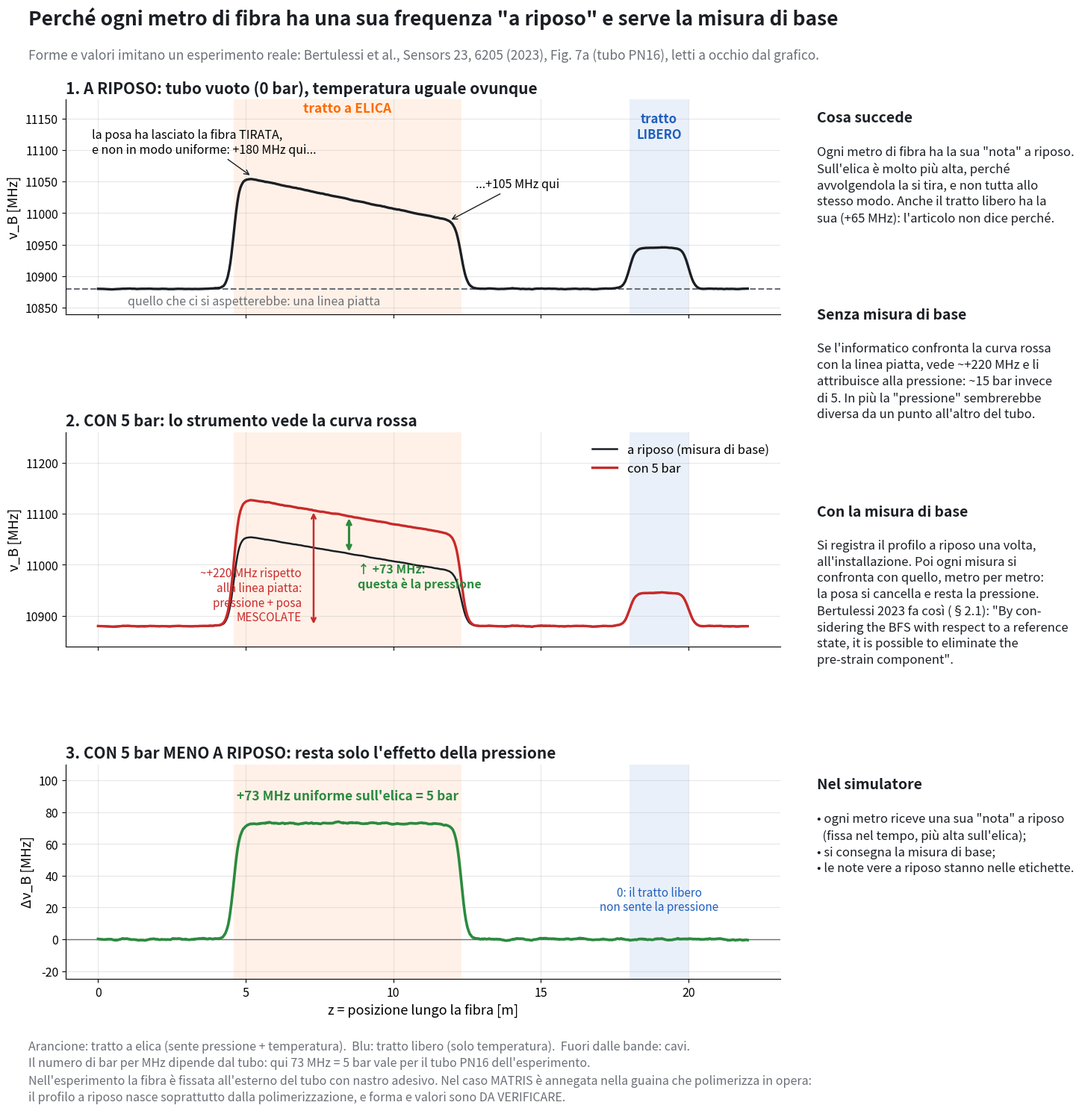

This figure's Python source: (Note: this script raises an exception after producing the figure.)
"""
Disegno esplicativo: perché ogni metro di fibra ha una sua frequenza "a riposo" e perché serve la misura di base.

I profili imitano Bertulessi et al., Sensors 23, 6205 (2023), Fig. 7a (tubo PN16, 0 e 5 bar).
I valori sono letti A OCCHIO dal grafico: servono a dare forma e ordini di grandezza, non sono dati.
Uso:  python docs/img/frequenza_a_riposo.py   ->  docs/img/frequenza-a-riposo.png
"""
from pathlib import Path

import matplotlib

matplotlib.use("Agg")
import matplotlib.pyplot as plt
import numpy as np

ARANCIO, BLU, GRIGIO, ROSSO, VERDE, TESTO = "#ff6a00", "#1f5fbf", "#6b6f76", "#c92a2a", "#2b8a3e", "#1b1f24"
z = np.linspace(0, 22, 1101)
EL0, EL1 = 4.6, 12.3            # tratto a elica (Fig. 7a: circa 4-12,5 m)
LI0, LI1 = 18.0, 20.0           # tratto libero per la temperatura (Fig. 7a: 18-20 m)
BASE = 10880.0                  # MHz, fibra non tirata (Fig. 7a, fuori dall'elica)

rng = np.random.default_rng(7)
piccole = np.convolve(rng.normal(0, 1.2, z.size), np.ones(15) / 15, mode="same")   # piccole differenze tra metri


def sul(a, b, larghezza=0.4):
    """1 dentro [a, b], 0 fuori, con bordi morbidi (la risoluzione dello strumento è ~1-2 m)."""
    return 1 / (1 + np.exp(-(z - a) / larghezza * 4)) * 1 / (1 + np.exp((z - b) / larghezza * 4))


# a riposo: fibra tirata dalla posa sull'elica (non uniforme: da ~+180 a ~+105 MHz), un po' anche sul tratto libero
pre_elica = sul(EL0, EL1) * np.interp(z, [EL0, EL1], [180, 105])
pre_libero = sul(LI0, LI1) * 65
riposo = BASE + pre_elica + pre_libero + piccole
pressione = sul(EL0, EL1) * 73                    # 5 bar: +73 MHz sull'elica (Bertulessi 2023, §3.1)
cinque_bar = riposo + pressione + np.convolve(rng.normal(0, 1.2, z.size), np.ones(15) / 15, mode="same")

fig, axs = plt.subplots(3, 1, figsize=(16.5, 15.5), dpi=100, sharex=True,
                        gridspec_kw=dict(hspace=0.55, top=0.9, bottom=0.14, left=0.08, right=0.66))
fig.suptitle("Perché ogni metro di fibra ha una sua frequenza \"a riposo\" e serve la misura di base",
             fontsize=19, fontweight="bold", color=TESTO, x=0.05, ha="left")
fig.text(0.05, 0.935, "Forme e valori imitano un esperimento reale: Bertulessi et al., Sensors 23, 6205 (2023), "
         "Fig. 7a (tubo PN16), letti a occhio dal grafico.", fontsize=12.5, color=GRIGIO)


def sfondo(ax):
    ax.axvspan(EL0, EL1, color=ARANCIO, alpha=0.09, lw=0)
    ax.axvspan(LI0, LI1, color=BLU, alpha=0.09, lw=0)
    ax.grid(alpha=0.3)
    ax.spines[["top", "right"]].set_visible(False)
    ax.tick_params(labelsize=11.5)


# 1. a riposo
ax = axs[0]
sfondo(ax)
ax.axhline(BASE, color=GRIGIO, ls="--", lw=1.5)
ax.plot(z, riposo, color=TESTO, lw=2.4)
ax.set_ylim(10840, 11180)
ax.set_ylabel("ν_B [MHz]", fontsize=13)
ax.set_title("1. A RIPOSO: tubo vuoto (0 bar), temperatura uguale ovunque", fontsize=15, fontweight="bold",
             loc="left", color=TESTO)
ax.text((EL0 + EL1) / 2, 11160, "tratto a ELICA", ha="center", fontsize=12.5, color=ARANCIO, fontweight="bold")
ax.text((LI0 + LI1) / 2, 11160, "tratto\nLIBERO", ha="center", va="top", fontsize=12, color=BLU, fontweight="bold")
ax.text(1.0, BASE - 25, "quello che ci si aspetterebbe: una linea piatta", fontsize=11.5, color=GRIGIO)
ax.annotate("la posa ha lasciato la fibra TIRATA,\ne non in modo uniforme: +180 MHz qui...",
            xy=(EL0 + 0.6, BASE + 178), xytext=(-0.2, 11095), fontsize=11.5,
            arrowprops=dict(arrowstyle="->", color=TESTO))
ax.annotate("...+105 MHz qui", xy=(EL1 - 0.4, BASE + 108), xytext=(12.8, 11040), fontsize=11.5,
            arrowprops=dict(arrowstyle="->", color=TESTO))

# 2. con 5 bar
ax = axs[1]
sfondo(ax)
ax.plot(z, riposo, color=TESTO, lw=1.8, label="a riposo (misura di base)")
ax.plot(z, cinque_bar, color=ROSSO, lw=2.4, label="con 5 bar")
ax.set_ylim(10840, 11260)
ax.set_ylabel("ν_B [MHz]", fontsize=13)
ax.set_title("2. CON 5 bar: lo strumento vede la curva rossa", fontsize=15, fontweight="bold", loc="left", color=TESTO)
ax.legend(fontsize=12, loc="upper right", frameon=False)
x0 = 8.5
i = np.argmin(abs(z - x0))
ax.annotate("", xy=(x0, cinque_bar[i]), xytext=(x0, riposo[i]),
            arrowprops=dict(arrowstyle="<->", color=VERDE, lw=2.2))
ax.text(x0 + 0.3, riposo[i] - 45, "\u2191 +73 MHz:\nquesta è la pressione", fontsize=11.5,
        color=VERDE, va="center", fontweight="bold")
ax.annotate("", xy=(x0 - 1.2, cinque_bar[i - 60]), xytext=(x0 - 1.2, BASE),
            arrowprops=dict(arrowstyle="<->", color=ROSSO, lw=1.8))
ax.text(x0 - 1.6, BASE + 60, "~+220 MHz rispetto\nalla linea piatta:\npressione + posa\nMESCOLATE",
        fontsize=11, color=ROSSO, ha="right", va="center")

# 3. differenza
ax = axs[2]
sfondo(ax)
diff = cinque_bar - riposo
ax.axhline(0, color=GRIGIO, lw=1)
ax.plot(z, diff, color=VERDE, lw=2.6)
ax.set_ylim(-25, 110)
ax.set_ylabel("Δν_B [MHz]", fontsize=13)
ax.set_xlabel("z = posizione lungo la fibra [m]", fontsize=13)
ax.set_title("3. CON 5 bar MENO A RIPOSO: resta solo l'effetto della pressione", fontsize=15, fontweight="bold",
             loc="left", color=TESTO)
ax.text((EL0 + EL1) / 2, 88, "+73 MHz uniforme sull'elica = 5 bar", ha="center", fontsize=12.5, color=VERDE,
        fontweight="bold")
ax.text((LI0 + LI1) / 2, 18, "0: il tratto libero\nnon sente la pressione", ha="center", fontsize=11, color=BLU)

# spiegazione a destra
spieg = [
    ("Cosa succede", True),
    ("Ogni metro di fibra ha la sua \"nota\" a riposo.\nSull'elica è molto più alta, perché\n"
     "avvolgendola la si tira, e non tutta allo\nstesso modo. Anche il tratto libero ha la\n"
     "sua (+65 MHz): l'articolo non dice perché.", False),
    ("Senza misura di base", True),
    ("Se l'informatico confronta la curva rossa\ncon la linea piatta, vede ~+220 MHz e li\n"
     "attribuisce alla pressione: ~15 bar invece\ndi 5. In più la \"pressione\" sembrerebbe\n"
     "diversa da un punto all'altro del tubo.", False),
    ("Con la misura di base", True),
    ("Si registra il profilo a riposo una volta,\nall'installazione. Poi ogni misura si\n"
     "confronta con quello, metro per metro:\nla posa si cancella e resta la pressione.\n"
     "Bertulessi 2023 fa così (§2.1): \"By con-\nsidering the BFS with respect to a reference\n"
     "state, it is possible to eliminate the\npre-strain component\".", False),
    ("Nel simulatore", True),
    ("• ogni metro riceve una sua \"nota\" a riposo\n  (fissa nel tempo, più alta sull'elica);\n"
     "• si consegna la misura di base;\n• le note vere a riposo stanno nelle etichette.", False),
]
y = 0.89
for testo, titolo in spieg:
    fig.text(0.69, y, testo, fontsize=14 if titolo else 12, fontweight="bold" if titolo else "normal",
             color=TESTO, va="top", linespacing=1.35)
    y -= 0.03 if titolo else 0.022 * (testo.count("\n") + 1) + 0.03

fig.text(0.05, 0.035, "Arancione: tratto a elica (sente pressione + temperatura).  Blu: tratto libero (solo temperatura).  "
         "Fuori dalle bande: cavi.\nIl numero di bar per MHz dipende dal tubo: qui 73 MHz = 5 bar vale per il tubo PN16 "
         "dell'esperimento.\nNell'esperimento la fibra è fissata all'esterno del tubo con nastro adesivo. Nel caso MATRIS è "
         "annegata nella guaina che polimerizza in opera:\nil profilo a riposo nasce soprattutto dalla polimerizzazione, "
         "e forma e valori sono DA VERIFICARE.", fontsize=11.5, color=GRIGIO, linespacing=1.4)
out = Path(__file__).with_name("frequenza-a-riposo.png")
fig.savefig(out, dpi=100, facecolor="white")
print("scritto", out)
